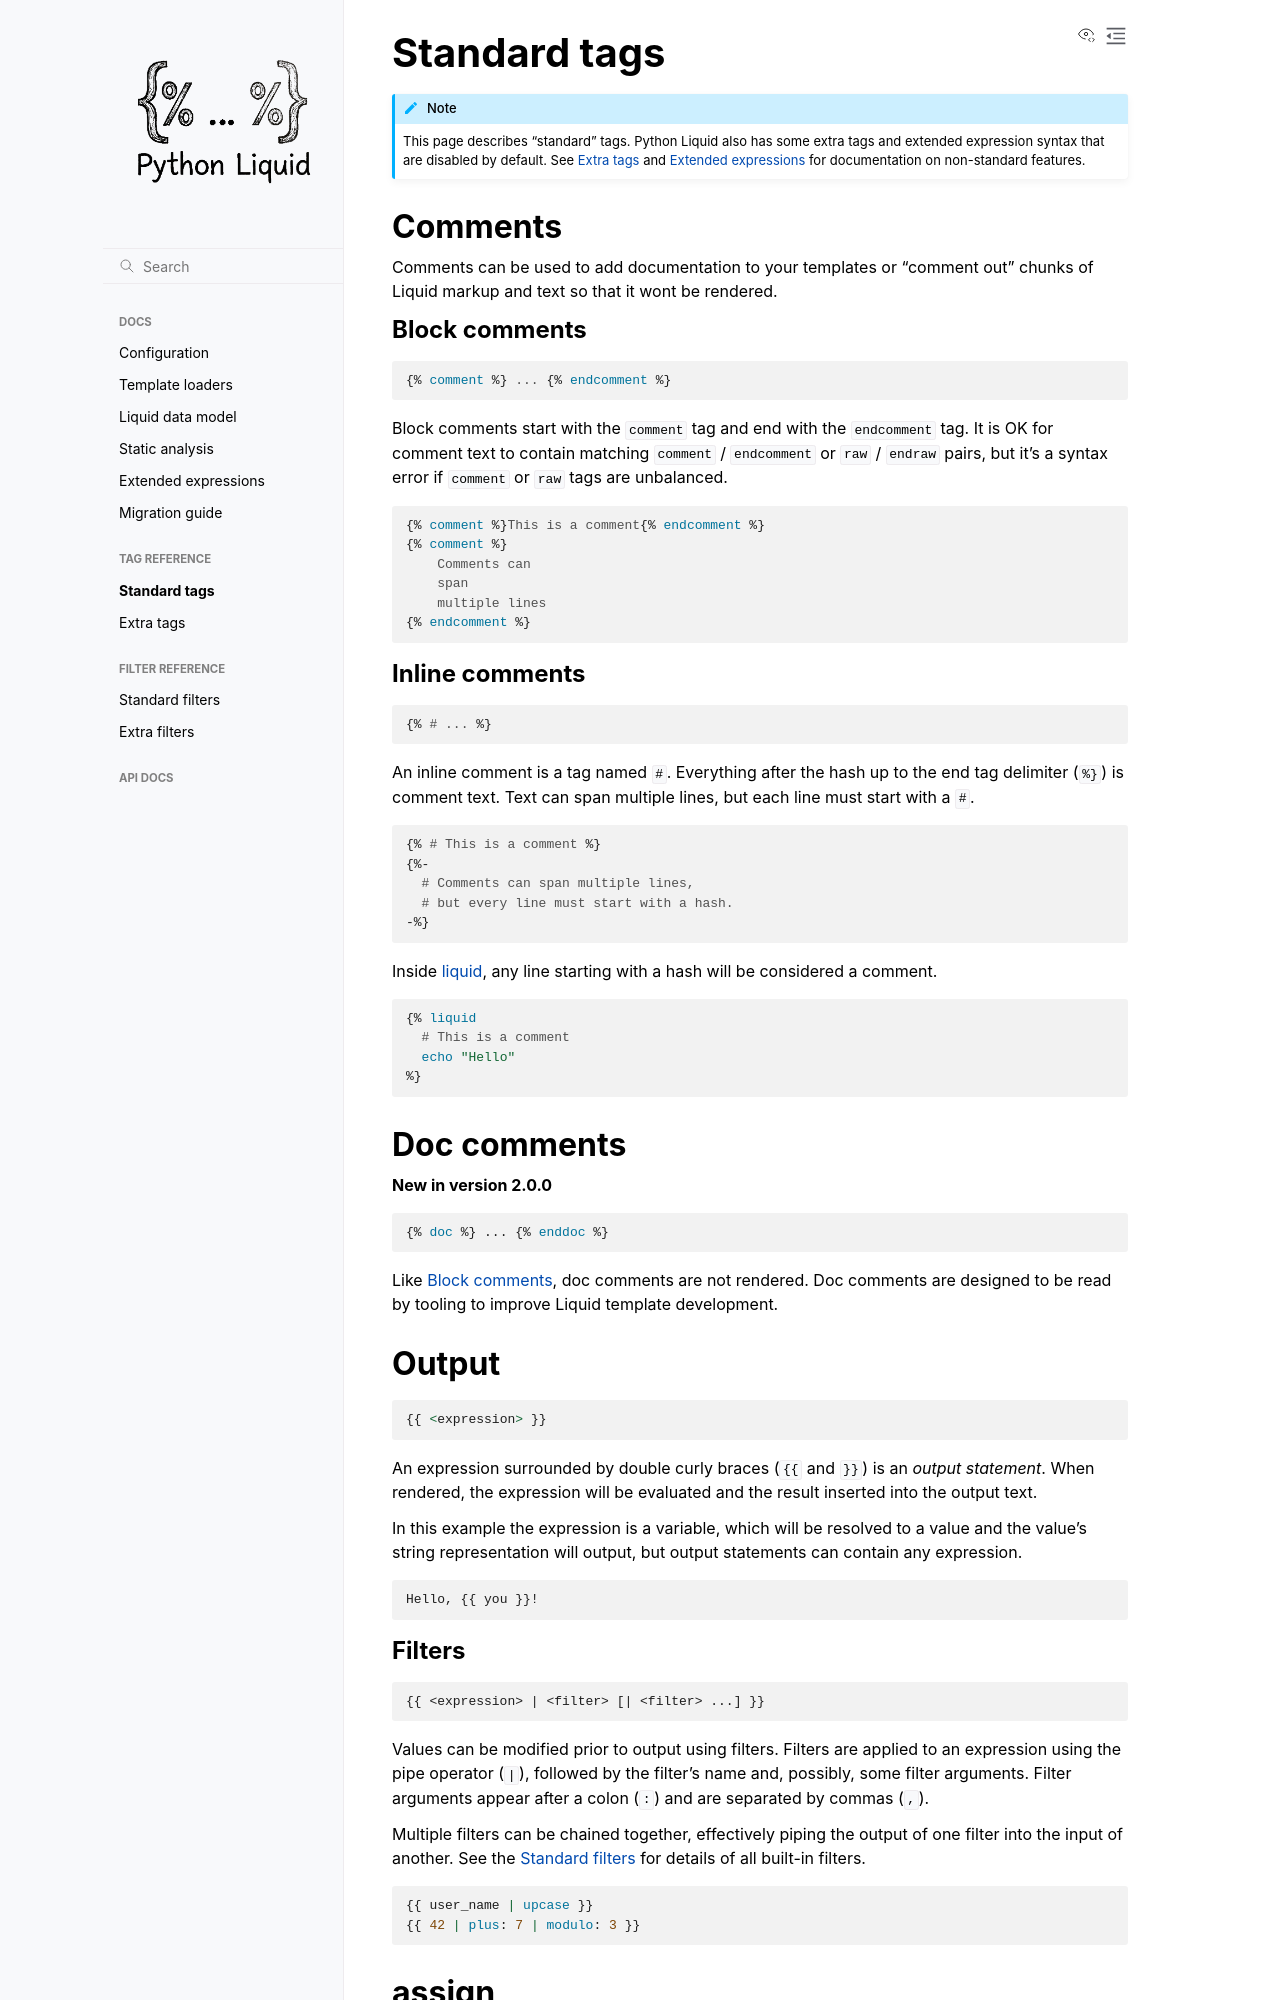

repository: jg-rp/liquid · page: tags.html · generator: sphinx

Standard tags
=============

.. note::

    This page describes "standard" tags. Python Liquid also has some extra tags and
    extended expression syntax that are disabled by default. See :doc:`extra_tags`
    and :doc:`expressions` for documentation on non-standard features.

Comments
--------

Comments can be used to add documentation to your templates or "comment out" chunks of
Liquid markup and text so that it wont be rendered.

Block comments
^^^^^^^^^^^^^^

.. code-block:: liquid2

    {% comment %} ... {% endcomment %}

Block comments start with the ``comment`` tag and end with the ``endcomment`` tag. It is
OK for comment text to contain matching ``comment`` / ``endcomment`` or ``raw`` /
``endraw`` pairs, but it's a syntax error if ``comment`` or ``raw`` tags are unbalanced.

.. code-block:: liquid2

    {% comment %}This is a comment{% endcomment %}
    {% comment %}
        Comments can
        span
        multiple lines
    {% endcomment %}

Inline comments
^^^^^^^^^^^^^^^

.. code-block:: liquid2

    {% # ... %}

An inline comment is a tag named ``#``. Everything after the hash up to the end tag
delimiter (``%}``) is comment text. Text can span multiple lines, but each line must
start with a ``#``.

.. code-block:: liquid2

    {% # This is a comment %}
    {%-
      # Comments can span multiple lines,
      # but every line must start with a hash.
    -%}

Inside `liquid`_, any line starting with a hash will be considered a comment.

.. code-block:: liquid2

    {% liquid
      # This is a comment
      echo "Hello"
    %}

Doc comments
------------

**New in version 2.0.0**

.. code-block:: liquid2

    {% doc %} ... {% enddoc %}

Like `Block comments`_, doc comments are not rendered. Doc comments are designed to be
read by tooling to improve Liquid template development.

Output
------

.. code-block:: liquid2

    {{ <expression> }}

An expression surrounded by double curly braces (``{{`` and ``}}``) is an *output
statement*. When rendered, the expression will be evaluated and the result inserted into
the output text.

In this example the expression is a variable, which will be resolved to a value and the
value's string representation will output, but output statements can contain any
expression.

.. code-block:: liquid2

    Hello, {{ you }}!

Filters
^^^^^^^

.. code-block:: text

    {{ <expression> | <filter> [| <filter> ...] }}

Values can be modified prior to output using filters. Filters are applied to an
expression using the pipe operator (``|``), followed by the filter's name and, possibly,
some filter arguments. Filter arguments appear after a colon (``:``) and are separated by
commas (``,``).

Multiple filters can be chained together, effectively piping the output of one filter
into the input of another. See the :doc:`./filters` for details of all built-in filters.

.. code-block:: liquid2

    {{ user_name | upcase }}
    {{ 42 | plus: 7 | modulo: 3 }}
